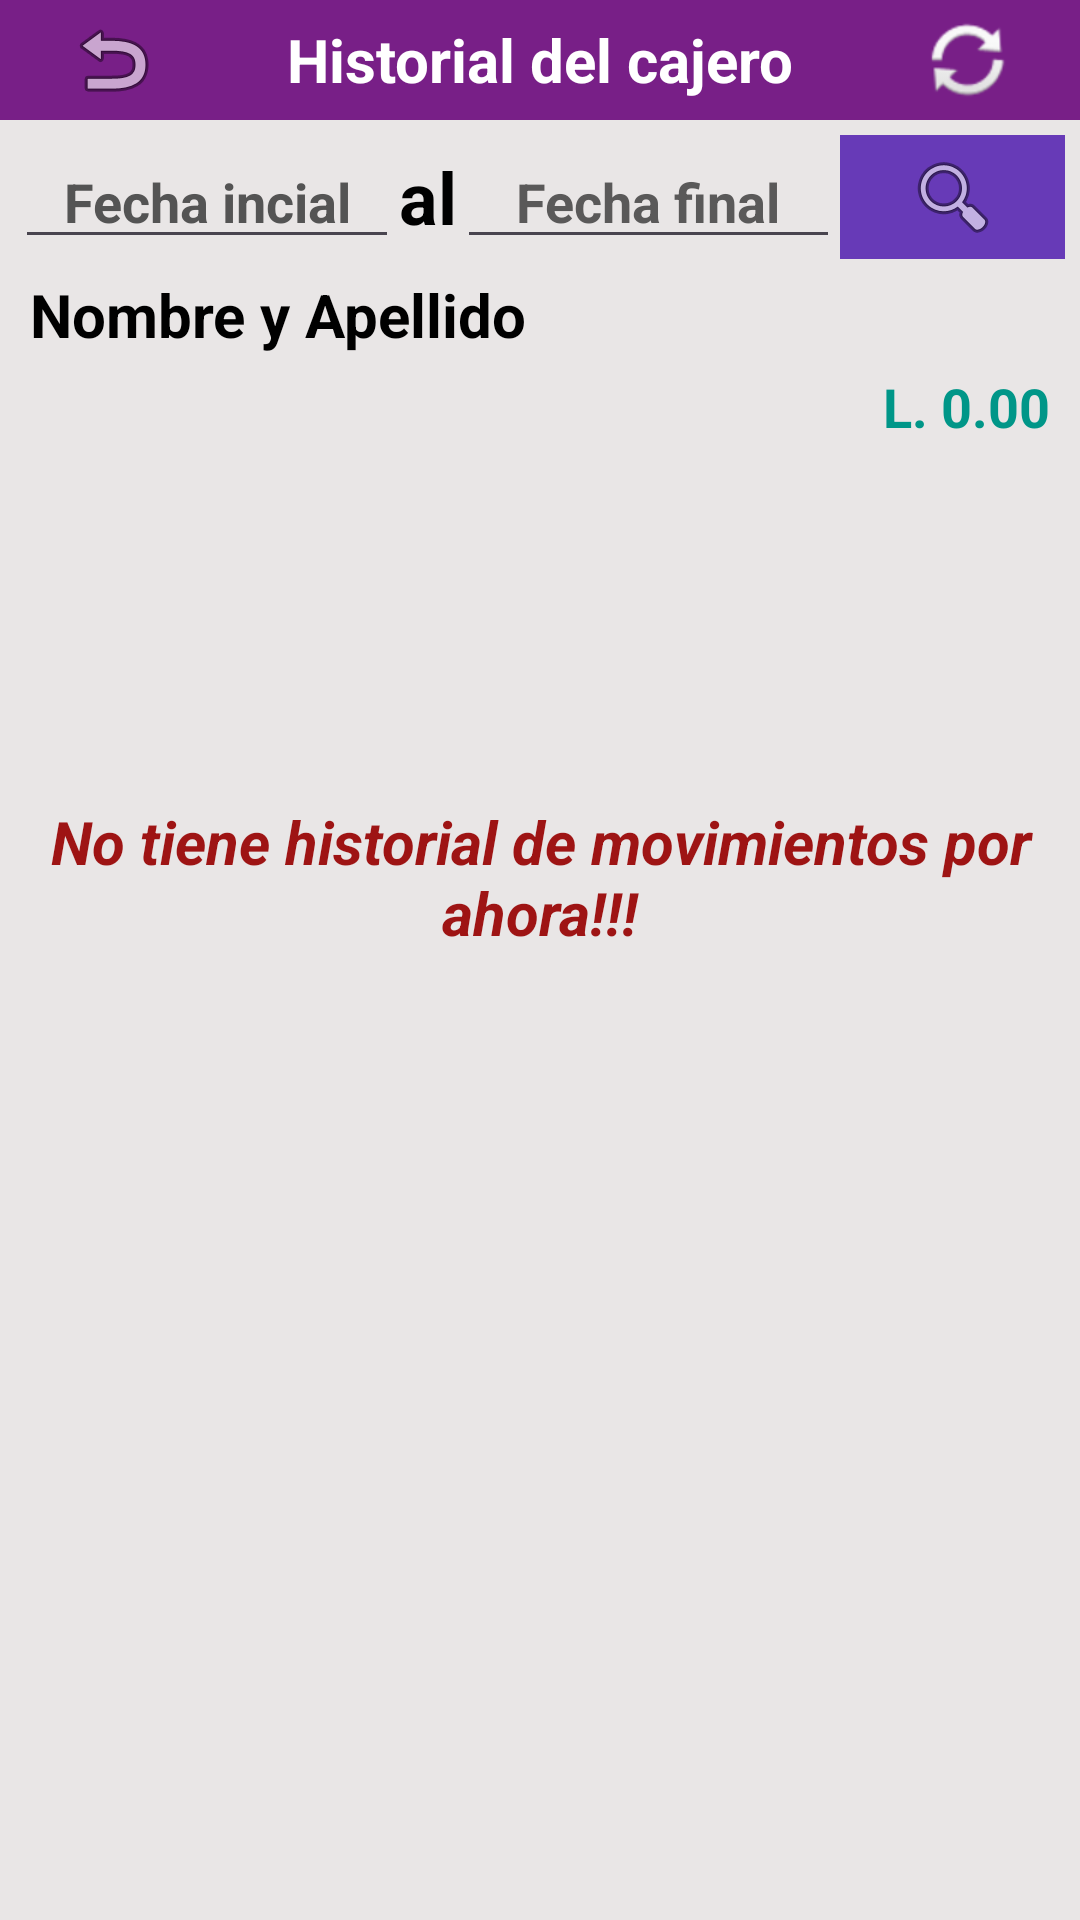

The Android layout XML behind this screen, and the referenced resources:
<!-- AndroidManifest.xml: application theme Theme.PrestamoPantera -->
<!-- res/layout/activity_historial_cajero.xml -->
<?xml version="1.0" encoding="utf-8"?>
<androidx.constraintlayout.widget.ConstraintLayout xmlns:android="http://schemas.android.com/apk/res/android"
    xmlns:app="http://schemas.android.com/apk/res-auto"
    xmlns:tools="http://schemas.android.com/tools"
    android:id="@+id/barranotificacion50"
    android:layout_width="match_parent"
    android:layout_height="match_parent"
    android:background="@drawable/fondo1"
    android:fitsSystemWindows="true"
    tools:context=".HistorialCajeroActivity">

    <androidx.constraintlayout.widget.ConstraintLayout
        android:id="@+id/panelhistorialCajero2222"
        android:layout_width="match_parent"
        android:layout_height="match_parent"
        android:background="#E9E6E6"
        app:layout_constraintBottom_toBottomOf="parent"
        app:layout_constraintEnd_toEndOf="parent"
        app:layout_constraintHorizontal_bias="0.0"
        app:layout_constraintStart_toStartOf="parent"
        app:layout_constraintTop_toTopOf="parent"
        app:layout_constraintVertical_bias="0.0">

        <LinearLayout
            android:id="@+id/linearLayout12"
            android:layout_width="0dp"
            android:layout_height="40dp"
            android:background="#781F87"
            android:orientation="horizontal"
            app:layout_constraintBottom_toBottomOf="parent"
            app:layout_constraintEnd_toEndOf="parent"
            app:layout_constraintHorizontal_bias="0.0"
            app:layout_constraintStart_toStartOf="parent"
            app:layout_constraintTop_toTopOf="parent"
            app:layout_constraintVertical_bias="0.0">

            <ImageButton
                android:id="@+id/volver2222"
                style="@android:style/Holo.Light.ButtonBar"
                android:layout_width="75dp"
                android:layout_height="match_parent"
                app:srcCompat="@android:drawable/ic_menu_revert" />

            <TextView
                android:id="@+id/textView37"
                android:layout_width="wrap_content"
                android:layout_height="match_parent"
                android:layout_weight="1"
                android:gravity="center"
                android:text="Historial del cajero"
                android:textColor="#FFFFFF"
                android:textSize="20sp"
                android:textStyle="bold" />

            <ImageButton
                android:id="@+id/recargar2222"
                style="@android:style/Holo.Light.ButtonBar"
                android:layout_width="75dp"
                android:layout_height="match_parent"
                app:srcCompat="@android:drawable/ic_popup_sync" />
        </LinearLayout>

        <LinearLayout
            android:id="@+id/linearLayout13"
            android:layout_width="0dp"
            android:layout_height="wrap_content"
            android:layout_marginStart="5dp"
            android:layout_marginTop="5dp"
            android:layout_marginEnd="5dp"
            android:orientation="horizontal"
            app:layout_constraintBottom_toBottomOf="parent"
            app:layout_constraintEnd_toEndOf="parent"
            app:layout_constraintHorizontal_bias="0.0"
            app:layout_constraintStart_toStartOf="parent"
            app:layout_constraintTop_toBottomOf="@+id/linearLayout12"
            app:layout_constraintVertical_bias="0.0">

            <EditText
                android:id="@+id/fechaIncial2222"
                android:layout_width="wrap_content"
                android:layout_height="match_parent"
                android:layout_weight="1"
                android:ems="10"
                android:gravity="center"
                android:hint="Fecha incial"
                android:inputType="date"
                android:textColor="#000000"
                android:textColorHint="#545454"
                android:textStyle="bold" />

            <TextView
                android:id="@+id/textView43"
                android:layout_width="wrap_content"
                android:layout_height="match_parent"
                android:gravity="center"
                android:text="al"
                android:textColor="#000000"
                android:textSize="24sp"
                android:textStyle="bold" />

            <EditText
                android:id="@+id/fechaFinal2222"
                android:layout_width="wrap_content"
                android:layout_height="match_parent"
                android:layout_weight="1"
                android:ems="10"
                android:gravity="center"
                android:hint="Fecha final"
                android:inputType="date"
                android:textColor="#000000"
                android:textColorHint="#5A5959"
                android:textStyle="bold" />

            <ImageButton
                android:id="@+id/buscar2222"
                style="@android:style/Holo.Light.ButtonBar"
                android:layout_width="75dp"
                android:layout_height="match_parent"
                android:background="#673AB7"
                app:srcCompat="@android:drawable/ic_menu_search" />

        </LinearLayout>

        <TextView
            android:id="@+id/nombre2222"
            android:layout_width="0dp"
            android:layout_height="wrap_content"
            android:layout_marginStart="10dp"
            android:layout_marginTop="5dp"
            android:layout_marginEnd="10dp"
            android:text="Nombre y Apellido"
            android:textColor="#000000"
            android:textSize="20sp"
            android:textStyle="bold"
            app:layout_constraintBottom_toBottomOf="parent"
            app:layout_constraintEnd_toEndOf="parent"
            app:layout_constraintHorizontal_bias="0.0"
            app:layout_constraintStart_toStartOf="parent"
            app:layout_constraintTop_toBottomOf="@+id/linearLayout13"
            app:layout_constraintVertical_bias="0.0" />

        <TextView
            android:id="@+id/recaudar2222"
            android:layout_width="0dp"
            android:layout_height="wrap_content"
            android:layout_marginStart="10dp"
            android:layout_marginTop="5dp"
            android:layout_marginEnd="10dp"
            android:gravity="right|center_vertical"
            android:text="L. 0.00"
            android:textColor="#009688"
            android:textSize="18sp"
            android:textStyle="bold"
            app:layout_constraintBottom_toBottomOf="parent"
            app:layout_constraintEnd_toEndOf="parent"
            app:layout_constraintHorizontal_bias="0.0"
            app:layout_constraintStart_toStartOf="parent"
            app:layout_constraintTop_toBottomOf="@+id/nombre2222"
            app:layout_constraintVertical_bias="0.0" />

        <ListView
            android:id="@+id/historialCajero2222"
            android:layout_width="0dp"
            android:layout_height="0dp"
            android:layout_marginStart="15dp"
            android:layout_marginTop="5dp"
            android:layout_marginEnd="15dp"
            android:paddingBottom="10dp"
            app:layout_constraintBottom_toBottomOf="parent"
            app:layout_constraintEnd_toEndOf="parent"
            app:layout_constraintHorizontal_bias="0.0"
            app:layout_constraintStart_toStartOf="parent"
            app:layout_constraintTop_toBottomOf="@+id/recaudar2222"
            app:layout_constraintVertical_bias="0.0" />

        <TextView
            android:id="@+id/notificacionNada2222"
            android:layout_width="0dp"
            android:layout_height="wrap_content"
            android:layout_marginStart="10dp"
            android:layout_marginEnd="10dp"
            android:gravity="center"
            android:text="No tiene historial de movimientos por ahora!!!"
            android:textColor="#9E1414"
            android:textSize="20sp"
            android:textStyle="bold|italic"
            app:layout_constraintBottom_toBottomOf="parent"
            app:layout_constraintEnd_toEndOf="parent"
            app:layout_constraintStart_toStartOf="parent"
            app:layout_constraintTop_toBottomOf="@+id/recaudar2222"
            app:layout_constraintVertical_bias="0.26999998" />
    </androidx.constraintlayout.widget.ConstraintLayout>

</androidx.constraintlayout.widget.ConstraintLayout>
<!-- resources referenced by this layout -->
<resources>
  <!-- drawable fondo1: png bitmap (drawable, 8618 bytes) -->
  <style name="Theme.PrestamoPantera" parent="Base.Theme.PrestamoPantera" />
  <style name="Base.Theme.PrestamoPantera" parent="Theme.Material3.DayNight.NoActionBar">
          
          
      </style>
</resources>
